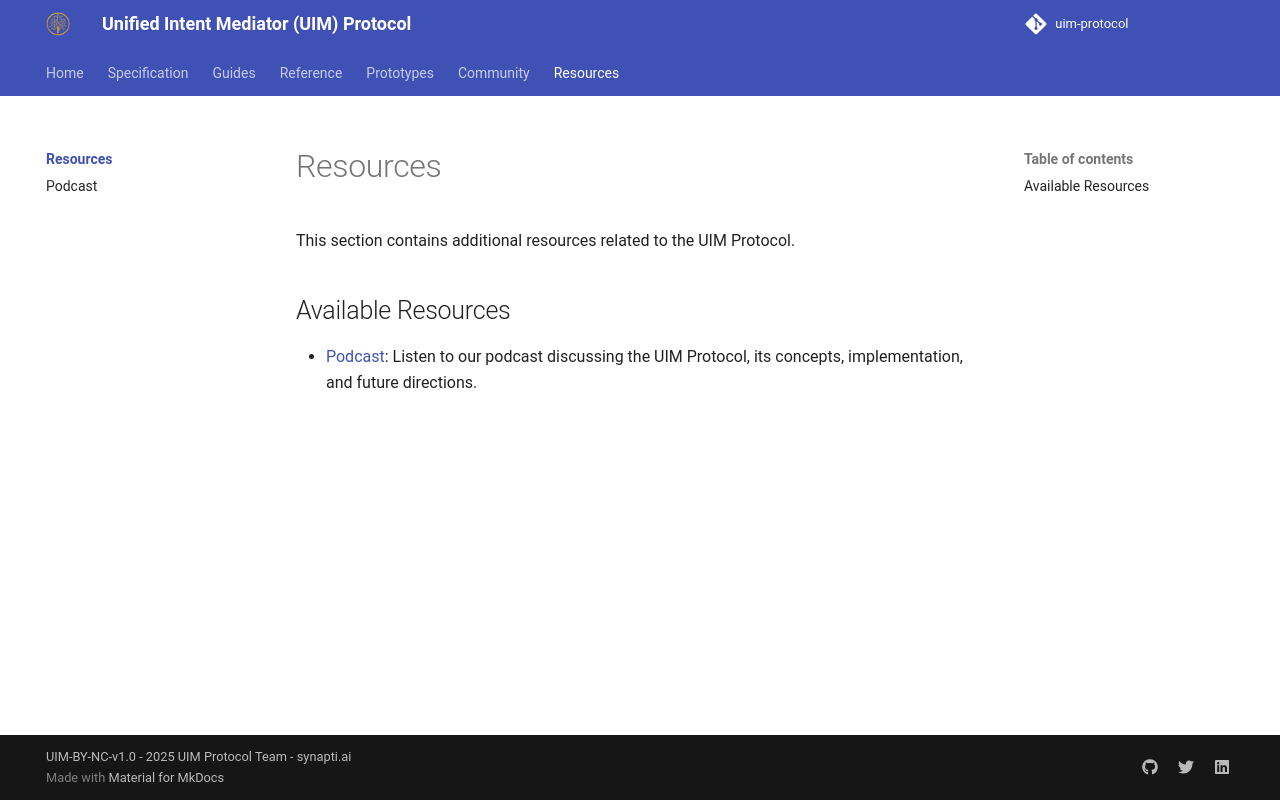

repository: synaptiai/uim-protocol · page: resources/index.html · generator: mkdocs

# Resources

This section contains additional resources related to the UIM Protocol.

## Available Resources

- [Podcast](podcast.md): Listen to our podcast discussing the UIM Protocol, its concepts, implementation, and future directions.
